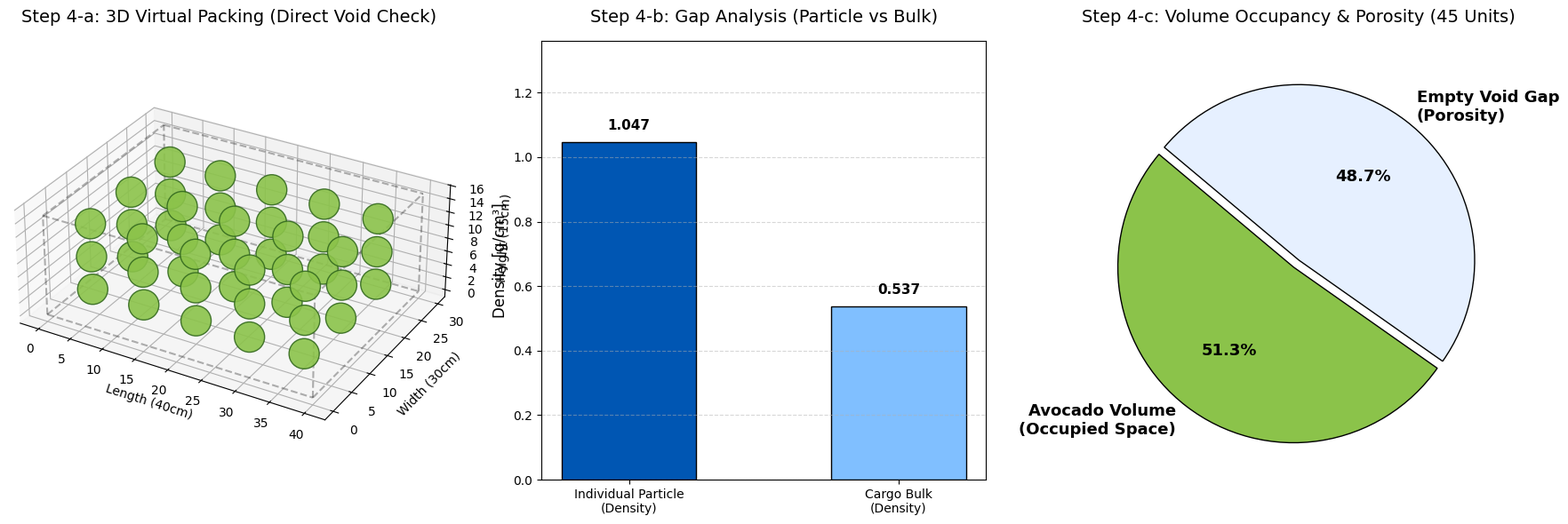

Source code (Python):
# -*- coding: utf-8 -*-
"""
Biomaterial Handling & Processing - Week 04 Lab
Topic: Calculation and Visualization of Density & Porosity for Agricultural Products

This script uses the individual avocado volume data derived from the Week 3 lab,
along with virtual mass and packaging box data, to calculate the 'Particle Density', 
'Bulk Density', and 'Porosity'. It then visualizes the results.
"""

import numpy as np
import matplotlib.pyplot as plt
from itertools import product, combinations

# User-specific Font Setting for Matplotlib Title & Labels (e.g., Windows OS)
plt.rcParams['font.family'] = 'Segoe UI'
plt.rcParams['axes.unicode_minus'] = False

# =====================================================================
# [Step 1] Individual Object Volume and Mass (Particle Density Calc.)
# =====================================================================
# Individual avocado volume derived from Week 3 (approx. 205.4 cm^3 via Simpson's integration)
volume_single_cm3 = 205.4
# Virtual individual mass measurement (assuming scale measurement, 215.0 g)
mass_single_g = 215.0

# Calculate single particle density
# Assuming biological materials have negligible internal closed pores,
# True Density ≒ Apparent Density. We refer to this unified value as Particle Density.
density_particle = mass_single_g / volume_single_cm3

print(f"{'='*50}")
print(f"[Step 1] Individual Object Density (Particle Density)")
print(f"{'='*50}")
print(f" - Single Specimen Volume : {volume_single_cm3:>8.2f} cm^3")
print(f" - Single Specimen Mass   : {mass_single_g:>8.2f} g")
print(f" -> Computed Particle Density: {density_particle:>8.3f} g/cm^3")
print(f"    (Expected to sink as it's greater than water density 1.0)")

# =====================================================================
# [Step 2] Bulk Density Calculation for Stacked Cargo
# =====================================================================
# Virtual standard plastic logistics container dimensions (40cm x 30cm x 15cm)
box_volume_cm3 = 40.0 * 30.0 * 15.0  # 18,000 cm^3
# Maximum loading capacity of avocados in this box
avocado_count = 45

# Total stacked mass (Single Mass * Number of units)
mass_total_g = mass_single_g * avocado_count

# Bulk Density based on the total box volume
density_bulk = mass_total_g / box_volume_cm3

print(f"\n{'='*50}")
print(f"[Step 2] Stacked Cargo Density (Bulk Density)")
print(f"{'='*50}")
print(f" - Total Box Volume       : {box_volume_cm3:>8.2f} cm^3")
print(f" - Loaded Object Count    : {avocado_count:>8} units")
print(f" - Total Mass inside Box  : {mass_total_g:>8.2f} g")
print(f" -> Computed Bulk Density : {density_bulk:>8.3f} g/cm^3")

# =====================================================================
# [Step 3] Porosity Cross-Verification Calculation
# =====================================================================
# Method A: Density Ratio-based Porosity Calculation Formula
# Porosity = 1 - (Bulk Density / Particle Density)
porosity_density_based = (1 - (density_bulk / density_particle)) * 100

# Method B: Orthodox Calculation using Physical Volume Subtraction
# Actual Void Volume = Total Box Volume - (Individual Object Volume * Number of objects)
void_volume = box_volume_cm3 - (volume_single_cm3 * avocado_count)
porosity_volume_based = (void_volume / box_volume_cm3) * 100

print(f"\n{'='*50}")
print(f"[Step 3] Porosity Derivation and Mutual Verification")
print(f"{'='*50}")
print(f" A. Density Ratio Porosity       : {porosity_density_based:>6.2f} %")
print(f" B. Volume Subtraction Porosity  : {porosity_volume_based:>6.2f} %")
if abs(porosity_density_based - porosity_volume_based) < 1e-5:
    print(f" -> [Verification Success] Two formulas perfectly overlap.")
else:
    print(f" -> [Verification Failed] Errors detected.")

# =====================================================================
# [Step 4] Visualization (3D Packing / Bar / Pie Chart)
# =====================================================================
fig = plt.figure(figsize=(18, 6))

# ---- (A) Left: 3D Virtual Packing Simulation (Visualizing Voids) ----
ax1 = fig.add_subplot(131, projection='3d')

# Draw wireframe for the 40x30x15 box
r = [0, 40]
for s, e in combinations(np.array(list(product(r, [0, 30], [0, 15]))), 2):
    if np.sum(np.abs(s-e)) in [40, 30, 15]:
        ax1.plot3D(*zip(s, e), color="black", linestyle='--', alpha=0.3)

# Place 45 avocados in a 5x3x3 virtual grid
x_centers = np.linspace(4, 36, 5)
y_centers = np.linspace(5, 25, 3)
z_centers = np.linspace(2.5, 12.5, 3)
X, Y, Z = np.meshgrid(x_centers, y_centers, z_centers)

# Represent avocados as 3D Scatter points (Adjusted size & color)
ax1.scatter(X, Y, Z, s=600, c='#8BC34A', alpha=0.9, edgecolors='#33691E')

ax1.set_title('Step 4-a: 3D Virtual Packing (Direct Void Check)', fontsize=14, pad=15)
ax1.set_xlabel('Length (40cm)')
ax1.set_ylabel('Width (30cm)')
ax1.set_zlabel('Height (15cm)')
ax1.set_box_aspect((40, 30, 15))  # Fix the box aspect ratio

# ---- (B) Center: Density Comparison Bar Chart ----
ax2 = fig.add_subplot(132)
labels = ['Individual Particle\n(Density)', 'Cargo Bulk\n(Density)']
values = [density_particle, density_bulk]
colors = ['#0056b3', '#80bfff']

bars = ax2.bar(labels, values, color=colors, width=0.5, edgecolor='black')
ax2.set_ylabel('Density [g/cm³]', fontsize=12)
ax2.set_title('Step 4-b: Gap Analysis (Particle vs Bulk)', fontsize=14, pad=15)
ax2.set_ylim(0, max(values) * 1.3)
ax2.grid(axis='y', linestyle='--', alpha=0.5)

# Display numerical texts above bars
for bar in bars:
    y_val = bar.get_height()
    ax2.text(bar.get_x() + bar.get_width()/2, y_val + 0.03, 
             f'{y_val:.3f}', ha='center', va='bottom', fontweight='bold', fontsize=11)

# ---- (C) Right: Box Internal Volume Pie Chart ----
ax3 = fig.add_subplot(133)
pie_labels = ['Avocado Volume\n(Occupied Space)', 'Empty Void Gap\n(Porosity)']
pie_sizes = [100 - porosity_density_based, porosity_density_based]
pie_colors = ['#8BC34A', '#e6f0ff']
explode = (0.05, 0) # Explode the avocado section for standout effect

ax3.pie(pie_sizes, explode=explode, labels=pie_labels, colors=pie_colors,
        autopct='%1.1f%%', shadow=False, startangle=140, 
        textprops={'fontsize': 13, 'fontweight': 'bold'},
        wedgeprops={'edgecolor': 'black', 'linewidth': 1})
ax3.set_title(f'Step 4-c: Volume Occupancy & Porosity ({avocado_count} Units)', fontsize=14, pad=15)

# Layout tuning to prevent UI interference and screen display
plt.tight_layout()
plt.show()
